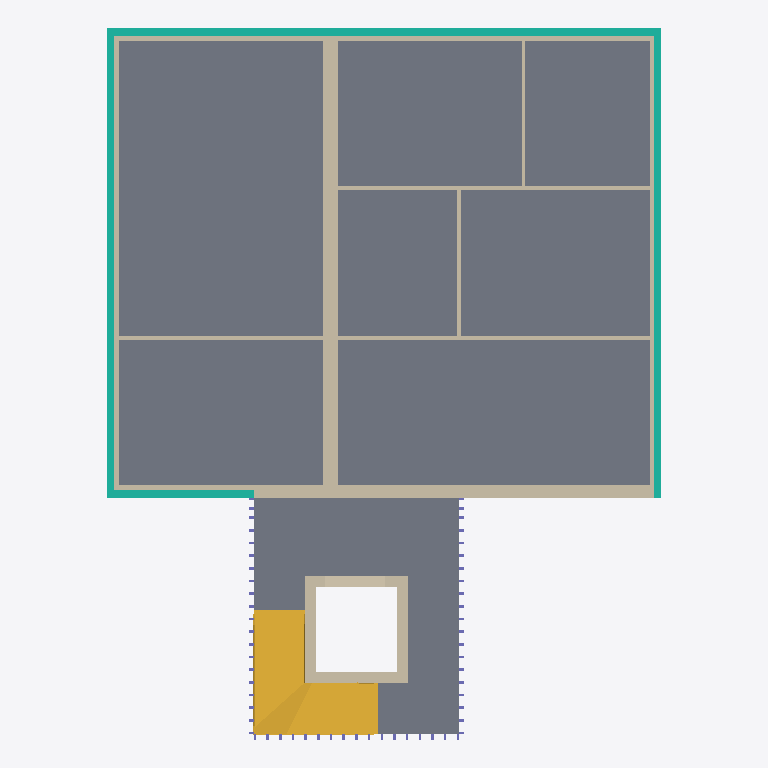
Plan cut of the same IFC building model at storey 'Ebene 1, OK RD' (level 2.96 m, cut at 4.37 m), seen from above with north up, elements coloured by IFC class: 16 walls (beige), 8 slabs (grey), 5 curtain walls (teal), 2 stairs (yellow). Cut surfaces are drawn darker.
Extent 13.0 m × 16.6 m × 14.0 m (x, y, z). Storeys (6): Ebene 0, OK RD at -0.15 m; Ebene 1, OK RD at 2.96 m; Ebene 2, OK RD at 6.09 m; Ebene 3, OK RD at 9.21 m; Ebene 4, OK RD at 12.34 m; Ebene 4, OK Attika at 12.84 m. Elements (186): 64 IfcWall, 57 IfcColumn, 55 IfcSlab, 7 IfcCurtainWall, 3 IfcStair.

HEADER;
FILE_DESCRIPTION(('ViewDefinition [DesignTransferView_V1.0]'),'2;1');
FILE_NAME('Projektnummer','2021-05-17T10809985:15:51',(''),(''),'The EXPRESS Data Manager Version 5.02.0100.07 : 28 Aug 2013','21.1.21.45 - Exporter 21.1.21.45 - Alternativ-UI 21.1.21.45','');
FILE_SCHEMA(('IFC4'));
ENDSEC;
DATA;
#123=IFCPROJECT('1xRc$zcqXFoAOJyVKSPpo5',#42,'Projektnummer',$,$,'Projektname','Projektstatus',(#114),#109);
#195=IFCSITE('1xRc$zcqXFoAOJyVKSPpo7',#42,'Default',$,$,#194,$,$,.ELEMENT.,$,$,$,$,$);
#138=IFCBUILDING('1xRc$zcqXFoAOJyVKSPpo4',#42,'',$,$,#33,$,'',.ELEMENT.,$,$,$);
#153=IFCBUILDINGSTOREY('1xRc$zcqXFoAOJyVNZcAEt',#42,'Ebene 0, OK RD',$,'Ebene:Ebene',#151,$,'Ebene 0, OK RD',.ELEMENT.,-0.155);
#159=IFCBUILDINGSTOREY('1xRc$zcqXFoAOJyVNZdl5n',#42,'Ebene 1, OK RD',$,'Ebene:Ebene',#158,$,'Ebene 1, OK RD',.ELEMENT.,2.965);
#171=IFCBUILDINGSTOREY('1xRc$zcqXFoAOJyVNZd$h9',#42,'Ebene 2, OK RD',$,'Ebene:Ebene',#170,$,'Ebene 2, OK RD',.ELEMENT.,6.09);
#177=IFCBUILDINGSTOREY('1xRc$zcqXFoAOJyVNZduse',#42,'Ebene 3, OK RD',$,'Ebene:Ebene',#176,$,'Ebene 3, OK RD',.ELEMENT.,9.215);
#183=IFCBUILDINGSTOREY('1xRc$zcqXFoAOJyVNZdwA3',#42,'Ebene 4, OK RD',$,'Ebene:Ebene',#182,$,'Ebene 4, OK RD',.ELEMENT.,12.34);
#189=IFCBUILDINGSTOREY('1xRc$zcqXFoAOJyVNZds8H',#42,'Ebene 4, OK Attika',$,'Ebene:Ebene',#188,$,'Ebene 4, OK Attika',.ELEMENT.,12.835);
#10293=IFCSLAB('2wtKhEDkrB2Ae44JjiUMna',#42,'Geschossdecke:FB Whg Holz:509881',$,'Geschossdecke:FB Whg Holz',#10263,#10289,'509881',.FLOOR.);
#11169=IFCSLAB('2wtKhEDkrB2Ae44JjiUMD_',#42,'Geschossdecke:FB Whg Holz:510115',$,'Geschossdecke:FB Whg Holz',#11139,#11165,'510115',.FLOOR.);
#10624=IFCSLAB('2wtKhEDkrB2Ae44JjiUMmd',#42,'Geschossdecke:FB Whg Holz:509946',$,'Geschossdecke:FB Whg Holz',#10594,#10620,'509946',.FLOOR.);
#11060=IFCSLAB('2wtKhEDkrB2Ae44JjiUMDV',#42,'Geschossdecke:FB Whg Holz:510082',$,'Geschossdecke:FB Whg Holz',#11030,#11056,'510082',.FLOOR.);
#20488=IFCSLAB('0hauk148592uT6HovcreoP',#42,'Geschossdecke:FB Flur TRH Steinzeug:514131',$,'Geschossdecke:FB Flur TRH Steinzeug',#20427,#20484,'514131',.FLOOR.);
#10733=IFCSLAB('2wtKhEDkrB2Ae44JjiUMF6',#42,'Geschossdecke:FB Whg Holz:509979',$,'Geschossdecke:FB Whg Holz',#10703,#10729,'509979',.FLOOR.);
#10842=IFCSLAB('2wtKhEDkrB2Ae44JjiUMFc',#42,'Geschossdecke:FB Whg Holz:510011',$,'Geschossdecke:FB Whg Holz',#10812,#10838,'510011',.FLOOR.);
#10951=IFCSLAB('2wtKhEDkrB2Ae44JjiUME6',#42,'Geschossdecke:FB Whg Holz:510043',$,'Geschossdecke:FB Whg Holz',#10921,#10947,'510043',.FLOOR.);
#2123=IFCWALL('0i8nVeTTf6ox2YVT2SRFEa',#42,'Basiswand:LenoS 84 GTW_2 F90 75dB GKi:483647',$,'Basiswand:LenoS 84 GTW_2 F90 75dB GKi',#2101,#2119,'483647',.NOTDEFINED.);
#20583=IFCSTAIR('0Yi2NBz3T4avNnQccxRK4y',#42,'Fertigbetontreppe:Treppe:514587',$,'Fertigbetontreppe:Fertigbetontreppe',#20582,$,'514587',.NOTDEFINED.);
#13312=IFCSTAIR('0hauk148592uT6HovcreRJ',#42,'Fertigbetontreppe:Treppe:512537',$,'Fertigbetontreppe:Fertigbetontreppe',#13311,$,'512537',.NOTDEFINED.);
#7585=IFCCURTAINWALL('0K8HxGmSX0h99vKkLD8jdj',#42,'Basiswand:Fassade WD 16.0:503866',$,'Basiswand:Fassade WD 16.0',#7563,#7581,'503866',.NOTDEFINED.);
#7424=IFCCURTAINWALL('0K8HxGmSX0h99vKkLD8iTG',#42,'Basiswand:Fassade WD 16.0:503431',$,'Basiswand:Fassade WD 16.0',#7396,#7420,'503431',.NOTDEFINED.);
#1779=IFCWALL('0i8nVeTTf6ox2YVT2SRFEi',#42,'Basiswand:Leno 120:483639',$,'Basiswand:Leno 120',#1756,#1775,'483639',.NOTDEFINED.);
#1953=IFCWALL('0i8nVeTTf6ox2YVT2SRFEW',#42,'Basiswand:Leno 120:483643',$,'Basiswand:Leno 120',#1931,#1949,'483643',.NOTDEFINED.);
#2038=IFCWALL('0i8nVeTTf6ox2YVT2SRFEc',#42,'Basiswand:Leno 120:483645',$,'Basiswand:Leno 120',#2016,#2034,'483645',.NOTDEFINED.);
#7667=IFCCURTAINWALL('0K8HxGmSX0h99vKkLD8jZy',#42,'Basiswand:Fassade WD 16.0:504107',$,'Basiswand:Fassade WD 16.0',#7645,#7663,'504107',.NOTDEFINED.);
#1868=IFCWALL('0i8nVeTTf6ox2YVT2SRFEY',#42,'Basiswand:Leno 100:483641',$,'Basiswand:Leno 100',#1846,#1864,'483641',.NOTDEFINED.);
#34896=IFCWALL('20d1IYRbH3KAW4UeQVEfkK',#42,'Basiswand:Fassade WD 16.0:515756',$,'Basiswand:Fassade WD 16.0',#34874,#34892,'515756',.NOTDEFINED.);
#12360=IFCWALL('25AilOoQz5khACYYdSYdxX',#42,'Basiswand:Fassade WD 16.0:510828',$,'Basiswand:Fassade WD 16.0',#12338,#12356,'510828',.NOTDEFINED.);
#2290=IFCWALL('0i8nVeTTf6ox2YVT2SRFFO',#42,'Basiswand:Leno 100:483651',$,'Basiswand:Leno 100',#2268,#2286,'483651',.NOTDEFINED.);
#2370=IFCWALL('0i8nVeTTf6ox2YVT2SRFFU',#42,'Basiswand:Leno 90:483653',$,'Basiswand:Leno 90',#2348,#2366,'483653',.NOTDEFINED.);
#8471=IFCWALL('3AfLO1IND5gOiRqDO8$FqM',#42,'Basiswand:STB 25.0:506551',$,'Basiswand:STB 25.0',#8449,#8467,'506551',.NOTDEFINED.);
#8389=IFCCURTAINWALL('01I$HxBHX3xOzQyLCWMlF9',#42,'Basiswand:Fassade WD 16.0:506378',$,'Basiswand:Fassade WD 16.0',#8367,#8385,'506378',.NOTDEFINED.);
#8716=IFCWALL('3AfLO1IND5gOiRqDO8$Fpc',#42,'Basiswand:STB 25.0:506695',$,'Basiswand:STB 25.0',#8694,#8712,'506695',.NOTDEFINED.);
#7749=IFCCURTAINWALL('0K8HxGmSX0h99vKkLD8jXv',#42,'Basiswand:Fassade WD 16.0:504238',$,'Basiswand:Fassade WD 16.0',#7727,#7745,'504238',.NOTDEFINED.);
#8629=IFCWALL('3AfLO1IND5gOiRqDO8$FrT',#42,'Basiswand:STB 25.0:506620',$,'Basiswand:STB 25.0',#8607,#8625,'506620',.NOTDEFINED.);
#8803=IFCWALL('3AfLO1IND5gOiRqDO8$Fki',#42,'Basiswand:STB 25.0:506893',$,'Basiswand:STB 25.0',#8781,#8799,'506893',.NOTDEFINED.);
#2210=IFCWALL('0i8nVeTTf6ox2YVT2SRFFQ',#42,'Basiswand:Leno 90:483649',$,'Basiswand:Leno 90',#2188,#2206,'483649',.NOTDEFINED.);
#2450=IFCWALL('0i8nVeTTf6ox2YVT2SRFFI',#42,'Basiswand:Leno 81:483657',$,'Basiswand:Leno 81',#2428,#2446,'483657',.NOTDEFINED.);
#2530=IFCWALL('0i8nVeTTf6ox2YVT2SRFFG',#42,'Basiswand:Leno 81:483659',$,'Basiswand:Leno 81',#2508,#2526,'483659',.NOTDEFINED.);
ENDSEC;